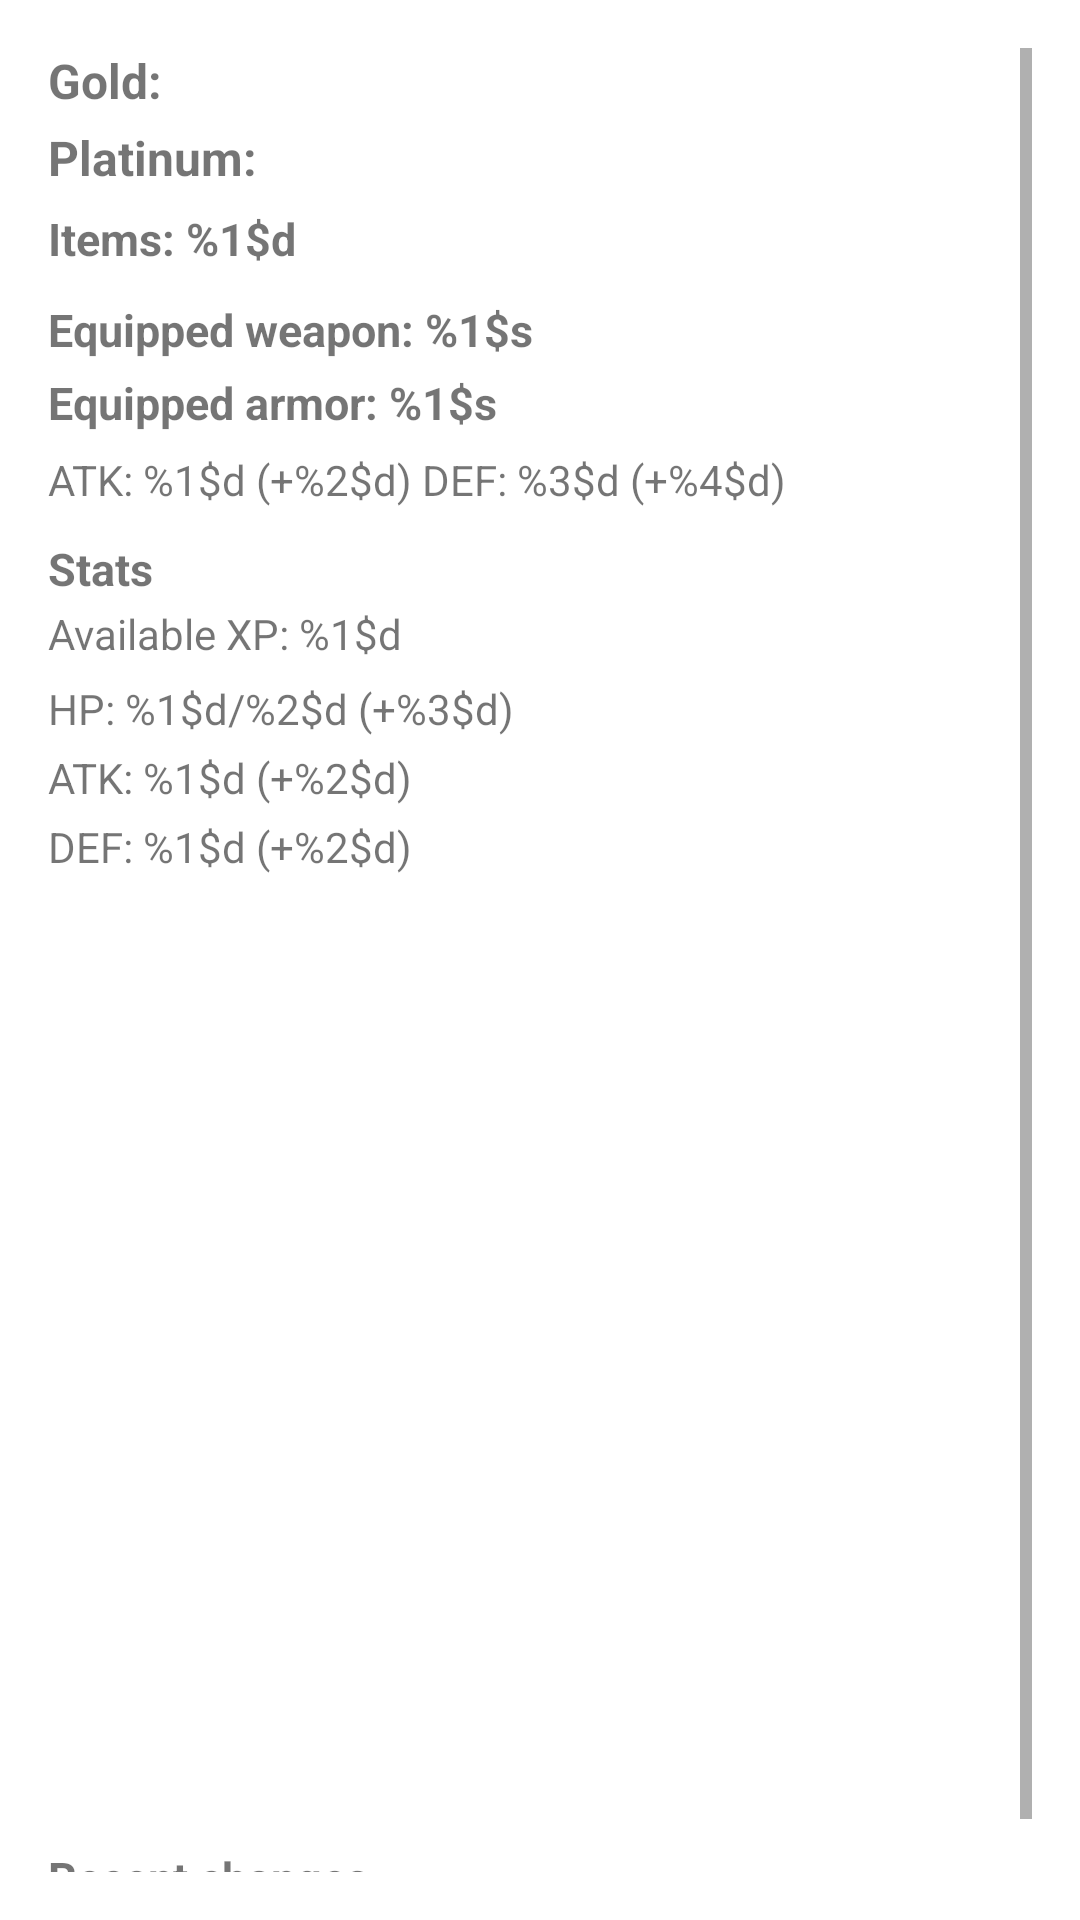

Write the Android layout XML for this screen, with the resource values it uses.
<!-- AndroidManifest.xml: application theme Theme.ClickDungeon -->
<!-- res/layout/dialog_inventory.xml -->
<?xml version="1.0" encoding="utf-8"?>
<ScrollView xmlns:android="http://schemas.android.com/apk/res/android"
    android:layout_width="match_parent"
    android:layout_height="match_parent"
    android:fillViewport="true"
    android:padding="16dp"
    android:paddingTop="24dp"
    android:fitsSystemWindows="true">

    <LinearLayout
        android:layout_width="match_parent"
        android:layout_height="wrap_content"
        android:orientation="vertical">

    <TextView
        android:id="@+id/textInventoryGold"
        android:layout_width="match_parent"
        android:layout_height="wrap_content"
        android:textStyle="bold"
        android:textSize="16sp"
        android:text="@string/gold_display" />

    <TextView
        android:id="@+id/textInventoryPlatinum"
        android:layout_width="match_parent"
        android:layout_height="wrap_content"
        android:textStyle="bold"
        android:textSize="16sp"
        android:text="@string/platinum_display"
        android:layout_marginTop="4dp" />

    <TextView
        android:id="@+id/textInventoryCount"
        android:layout_width="match_parent"
        android:layout_height="wrap_content"
        android:textStyle="bold"
        android:textSize="15sp"
        android:layout_marginTop="6dp"
        android:text="@string/inventory_item_count" />

    <TextView
        android:id="@+id/textEquippedWeapon"
        android:layout_width="match_parent"
        android:layout_height="wrap_content"
        android:textStyle="bold"
        android:textSize="15sp"
        android:layout_marginTop="10dp"
        android:text="@string/equipped_weapon_label" />

    <TextView
        android:id="@+id/textEquippedArmor"
        android:layout_width="match_parent"
        android:layout_height="wrap_content"
        android:textStyle="bold"
        android:textSize="15sp"
        android:layout_marginTop="4dp"
        android:text="@string/equipped_armor_label" />

    <TextView
        android:id="@+id/textStatDelta"
        android:layout_width="match_parent"
        android:layout_height="wrap_content"
        android:textSize="14sp"
        android:layout_marginTop="6dp"
        android:text="@string/equipped_stat_delta" />

    <LinearLayout
        android:id="@+id/layoutStatSummary"
        android:layout_width="match_parent"
        android:layout_height="wrap_content"
        android:orientation="vertical"
        android:layout_marginTop="10dp">

        <TextView
            android:id="@+id/textStatsTitle"
            android:layout_width="match_parent"
            android:layout_height="wrap_content"
            android:textStyle="bold"
            android:textSize="15sp"
            android:text="@string/stat_summary_title" />

        <TextView
            android:id="@+id/textCurrentClassXp"
            android:layout_width="match_parent"
            android:layout_height="wrap_content"
            android:textSize="14sp"
            android:layout_marginTop="2dp"
            android:text="@string/class_xp_available" />

        <TextView
            android:id="@+id/textStatHealth"
            android:layout_width="match_parent"
            android:layout_height="wrap_content"
            android:layout_marginTop="6dp"
            android:text="@string/stat_label_health" />

        <TextView
            android:id="@+id/textStatAttack"
            android:layout_width="match_parent"
            android:layout_height="wrap_content"
            android:layout_marginTop="4dp"
            android:text="@string/stat_label_attack" />

        <TextView
            android:id="@+id/textStatDefense"
            android:layout_width="match_parent"
            android:layout_height="wrap_content"
            android:layout_marginTop="4dp"
            android:text="@string/stat_label_defense" />
    </LinearLayout>

    <androidx.recyclerview.widget.RecyclerView
        android:id="@+id/recyclerInventory"
        android:layout_width="match_parent"
        android:layout_height="300dp"
        android:layout_marginTop="12dp" />

    <TextView
        android:id="@+id/textEmptyInventory"
        android:layout_width="match_parent"
        android:layout_height="wrap_content"
        android:layout_marginTop="8dp"
        android:text="@string/inventory_empty"
        android:visibility="gone" />

    <TextView
        android:id="@+id/textInventoryChangeLogTitle"
        android:layout_width="match_parent"
        android:layout_height="wrap_content"
        android:layout_marginTop="12dp"
        android:textStyle="bold"
        android:textSize="15sp"
        android:text="@string/inventory_recent_changes" />

    <TextView
        android:id="@+id/textInventoryChangeLog"
        android:layout_width="match_parent"
        android:layout_height="wrap_content"
        android:layout_marginTop="4dp"
        android:text="@string/inventory_no_changes"
        android:textSize="14sp" />

    </LinearLayout>
</ScrollView>
<!-- resources referenced by this layout -->
<resources>
  <string name="class_xp_available">Available XP: %1$d</string>
  <string name="equipped_armor_label">Equipped armor: %1$s</string>
  <string name="equipped_stat_delta">ATK: %1$d (+%2$d)  DEF: %3$d (+%4$d)</string>
  <string name="equipped_weapon_label">Equipped weapon: %1$s</string>
  <string name="gold_display">Gold:</string>
  <string name="inventory_empty">No items collected yet.</string>
  <string name="inventory_item_count">Items: %1$d</string>
  <string name="inventory_no_changes">No recent inventory changes.</string>
  <string name="inventory_recent_changes">Recent changes</string>
  <string name="platinum_display">Platinum:</string>
  <string name="stat_label_attack">ATK: %1$d (+%2$d)</string>
  <string name="stat_label_defense">DEF: %1$d (+%2$d)</string>
  <string name="stat_label_health">HP: %1$d/%2$d (+%3$d)</string>
  <string name="stat_summary_title">Stats</string>
  <style name="Theme.ClickDungeon" parent="Theme.MaterialComponents.DayNight.NoActionBar">
          
          <item name="colorPrimary">@color/purple_500</item>
          <item name="colorPrimaryVariant">@color/purple_700</item>
          <item name="colorOnPrimary">@color/white</item>
          
          <item name="colorSecondary">@color/teal_200</item>
          <item name="colorSecondaryVariant">@color/teal_700</item>
          <item name="colorOnSecondary">@color/black</item>
          
          <item name="android:statusBarColor">?attr/colorPrimaryVariant</item>
          
      </style>
  <color name="purple_500">#FF6200EE</color>
  <color name="purple_700">#FF3700B3</color>
  <color name="white">#FFFFFFFF</color>
  <color name="teal_200">#FF03DAC5</color>
  <color name="teal_700">#FF018786</color>
  <color name="black">#FF000000</color>
</resources>
